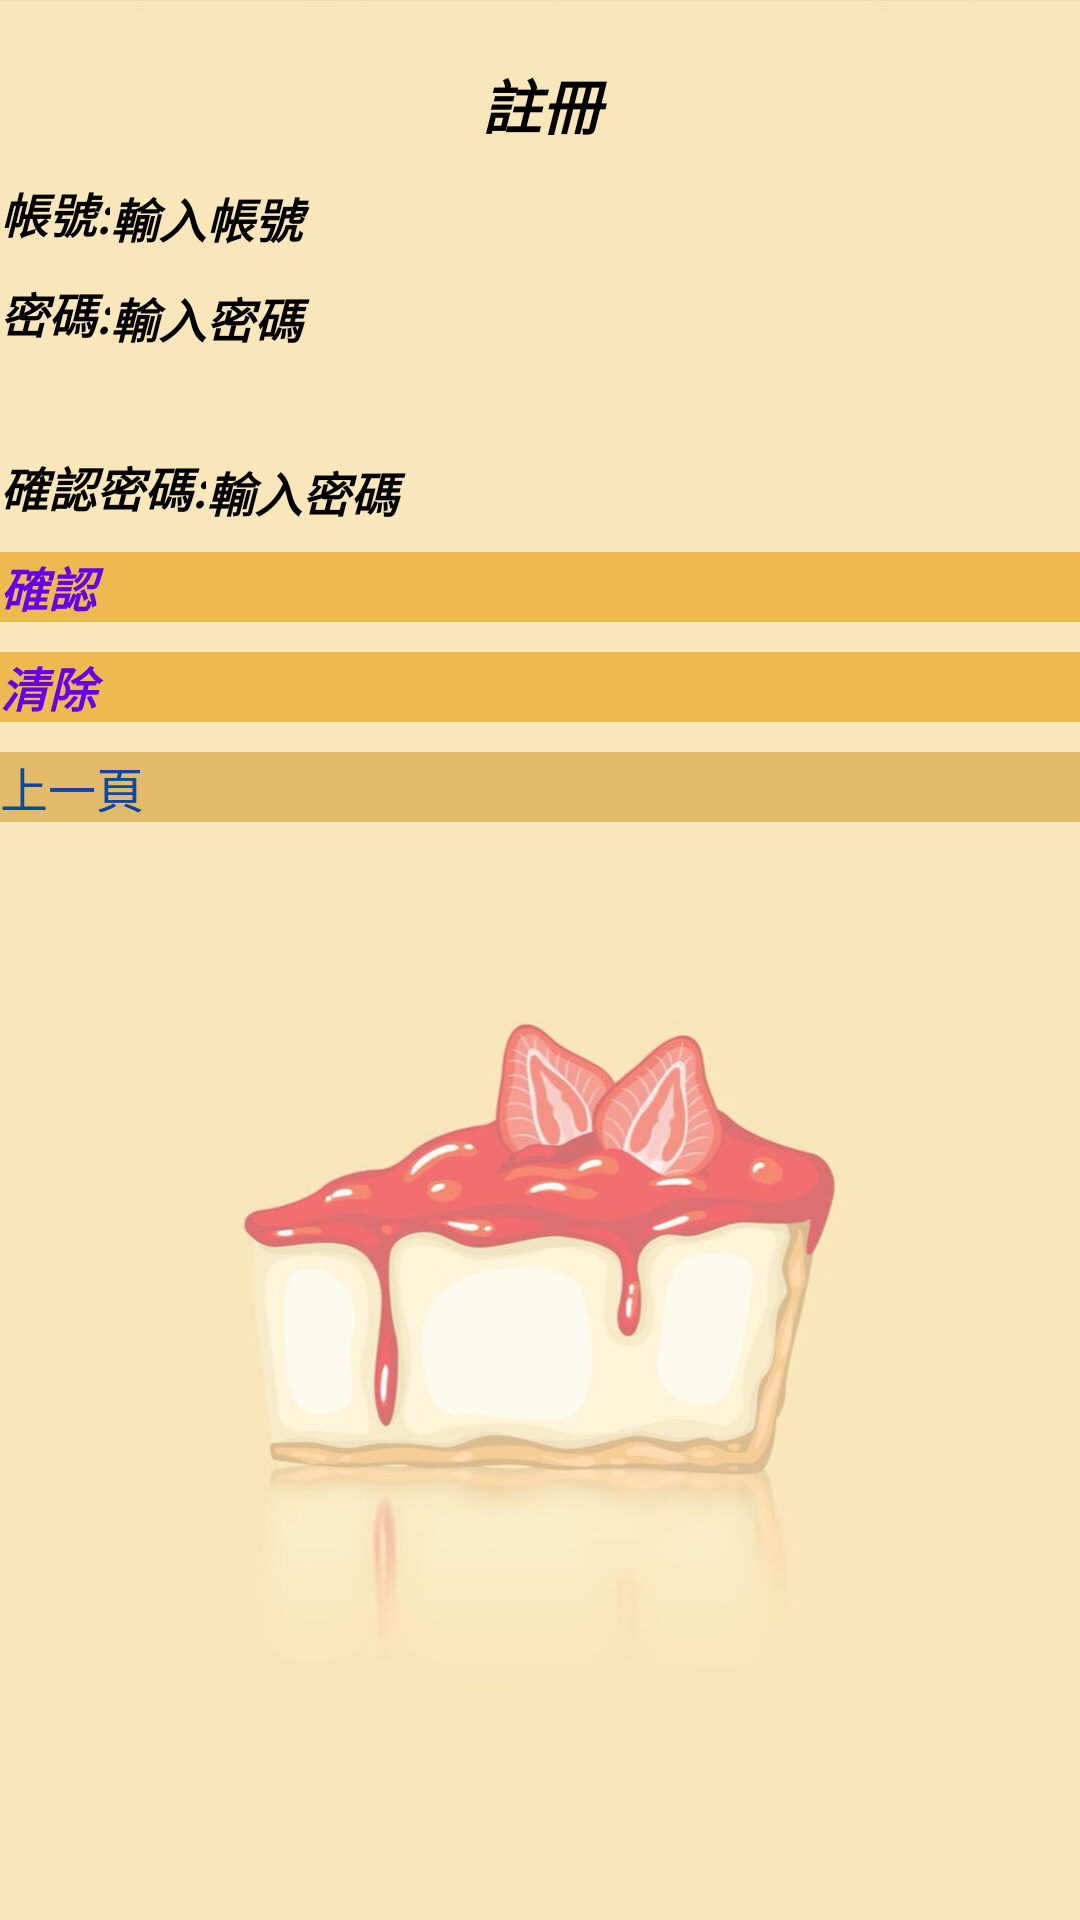

Android layout source for this screen:
<!-- AndroidManifest.xml: application theme Theme.FinalProject -->
<!-- res/layout/activity_register.xml -->
<?xml version="1.0" encoding="utf-8"?>
<LinearLayout xmlns:android="http://schemas.android.com/apk/res/android"
    xmlns:app="http://schemas.android.com/apk/res-auto"
    xmlns:tools="http://schemas.android.com/tools"
    android:layout_width="match_parent"
    android:layout_height="match_parent"
    android:background="@drawable/i3"
    android:orientation="vertical"
    tools:context=".login">

    <LinearLayout
        android:id="@+id/linear"
        android:layout_width="match_parent"
        android:layout_height="match_parent"
        android:orientation="vertical">

        <LinearLayout
            android:layout_width="match_parent"
            android:layout_height="wrap_content"
            android:orientation="horizontal">

            <TextView
                android:id="@+id/textView32"
                android:layout_width="wrap_content"
                android:layout_height="wrap_content"
                android:layout_marginTop="20dp"
                android:layout_weight="1"
                android:gravity="center"
                android:text="@string/register"
                android:textSize="20sp"
                android:textStyle="bold|italic" />

        </LinearLayout>

        <LinearLayout
            android:layout_width="match_parent"
            android:layout_height="wrap_content"
            android:layout_marginTop="10dp"
            android:orientation="horizontal">

            <TextView
                android:id="@+id/textView6"
                android:layout_width="wrap_content"
                android:layout_height="wrap_content"
                android:text="@string/account"
                android:textSize="16sp"
                android:textStyle="bold|italic" />

            <EditText
                android:id="@+id/inputaccount"
                android:layout_width="wrap_content"
                android:layout_height="wrap_content"
                android:layout_weight="1"
                android:ems="10"
                android:hint="@string/inputAccount"
                android:inputType="textPassword"
                android:textSize="16sp"
                android:textStyle="bold|italic"
                tools:ignore="TouchTargetSizeCheck" />
        </LinearLayout>

        <LinearLayout
            android:layout_width="match_parent"
            android:layout_height="wrap_content"
            android:layout_marginTop="10dp"
            android:orientation="horizontal">

            <TextView
                android:id="@+id/textView33"
                android:layout_width="wrap_content"
                android:layout_height="wrap_content"
                android:text="@string/password"
                android:textSize="16sp"
                android:textStyle="bold|italic" />

            <EditText
                android:id="@+id/inputpassword1"
                android:layout_width="wrap_content"
                android:layout_height="wrap_content"
                android:layout_weight="1"
                android:ems="10"
                android:hint="@string/inputpassword"
                android:inputType="textPassword"
                android:minHeight="48dp"
                android:textSize="16sp"
                android:textStyle="bold|italic" />
        </LinearLayout>

        <LinearLayout
            android:layout_width="match_parent"
            android:layout_height="wrap_content"
            android:layout_marginTop="10dp"
            android:orientation="horizontal">

            <TextView
                android:id="@+id/textView34"
                android:layout_width="wrap_content"
                android:layout_height="wrap_content"
                android:text="@string/comPass"
                android:textSize="16sp"
                android:textStyle="bold|italic" />

            <EditText
                android:id="@+id/inputpassword2"
                android:layout_width="wrap_content"
                android:layout_height="wrap_content"
                android:layout_weight="1"
                android:ems="10"
                android:hint="@string/inputpassword"
                android:inputType="textPassword"
                android:textSize="16sp"
                android:textStyle="bold|italic"
                tools:ignore="TouchTargetSizeCheck" />

        </LinearLayout>

        <LinearLayout
            android:layout_width="match_parent"
            android:layout_height="wrap_content"
            android:layout_marginTop="10dp"
            android:orientation="vertical">

            <Button
                android:id="@+id/comfB"
                android:layout_width="match_parent"
                android:layout_height="wrap_content"
                android:background="#EDB950"
                android:text="@string/comfirm"
                android:textColor="#6200EA"
                android:textSize="16sp"
                android:textStyle="bold|italic"
                app:backgroundTint="@null" />

            <Button
                android:id="@+id/clearB"
                android:layout_width="match_parent"
                android:layout_height="wrap_content"
                android:layout_marginTop="10dp"
                android:background="#EDB950"
                android:text="@string/clear"
                android:textColor="#6200EA"
                android:textSize="16sp"
                android:textStyle="bold|italic"
                app:backgroundTint="@null" />

            <Button
                android:id="@+id/button"
                android:layout_width="match_parent"
                android:layout_height="wrap_content"
                android:layout_marginTop="10dp"
                android:background="#E3BA69"
                android:text="@string/pre"
                android:textColor="#0D47A1"
                android:textSize="16sp"
                app:backgroundTint="@null" />
        </LinearLayout>
    </LinearLayout>

</LinearLayout>
<!-- resources referenced by this layout -->
<resources>
  <!-- drawable i3: jpg bitmap (drawable, 49512 bytes) -->
  <string name="account">  帳號:</string>
  <string name="clear">清除</string>
  <string name="comPass">確認密碼:</string>
  <string name="comfirm">確認</string>
  <string name="inputAccount">輸入帳號</string>
  <string name="inputpassword">輸入密碼</string>
  <string name="password">  密碼:</string>
  <string name="pre">上一頁</string>
  <string name="register">註冊</string>
</resources>
